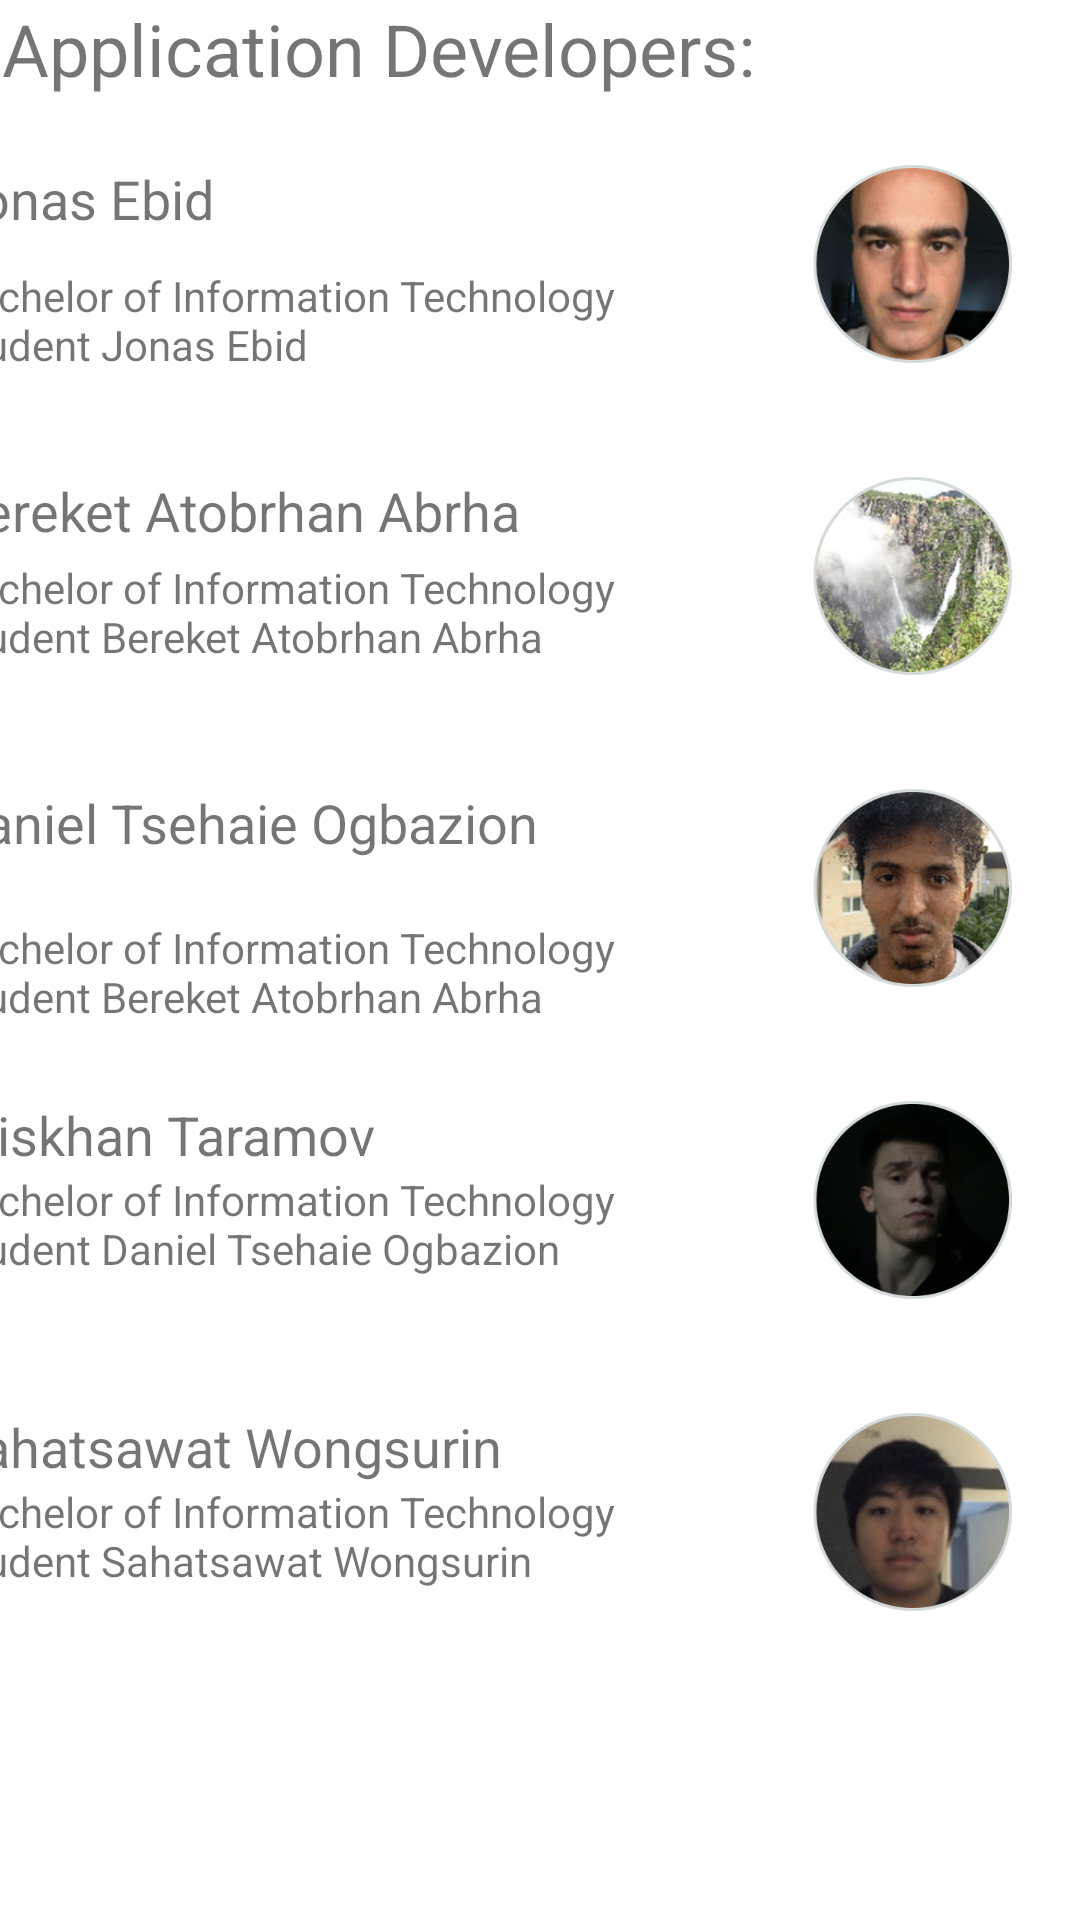

Android layout source for this screen:
<!-- AndroidManifest.xml: application theme Theme.QuickFood -->
<!-- res/layout/activity_menu_devinfo.xml -->
<?xml version="1.0" encoding="utf-8"?>
<ScrollView xmlns:android="http://schemas.android.com/apk/res/android"
    xmlns:app="http://schemas.android.com/apk/res-auto"
    android:layout_width="match_parent"
    android:layout_height="match_parent">

    <androidx.constraintlayout.widget.ConstraintLayout
        android:layout_width="match_parent"
        android:layout_height="wrap_content">

        <TextView
            android:id="@+id/textView"
            android:layout_width="wrap_content"
            android:layout_height="54dp"
            android:text="@string/dev1"
            app:layout_constraintBottom_toTopOf="@+id/linearLayout3"
            app:layout_constraintEnd_toEndOf="parent"
            app:layout_constraintHorizontal_bias="0.005"
            app:layout_constraintStart_toStartOf="parent"
            app:layout_constraintTop_toTopOf="parent"
            android:textSize="24sp"
            app:layout_constraintVertical_bias="0.0" />

        <GridLayout
            android:id="@+id/linearLayout3"
            android:layout_width="397dp"
            android:layout_height="104dp"
            android:orientation="horizontal"
            app:layout_constraintBottom_toTopOf="@+id/linearLayout4"
            app:layout_constraintEnd_toEndOf="parent"
            app:layout_constraintHorizontal_bias="0.47"
            app:layout_constraintStart_toStartOf="parent">

            <ImageView
                android:id="@+id/imageView13"
                android:layout_width="164dp"
                android:layout_height="wrap_content"
                android:layout_row="0"
                android:layout_column="1"
                android:contentDescription="@string/jonasebid_img"
                app:srcCompat="@mipmap/jonas" />
            <LinearLayout
                android:layout_width="239dp"
                android:layout_height="103dp"
                android:layout_row="0"
                android:layout_column="0"
                android:orientation="vertical">
                <TextView
                    android:id="@+id/textView12"
                    android:layout_width="match_parent"
                    android:layout_height="35dp"
                    android:layout_marginLeft="0dp"
                    android:layout_marginStart="0dp"
                    android:text="@string/dev2"
                    android:textSize="18sp" />
                <TextView
                    android:id="@+id/textView2"
                    android:layout_width="match_parent"
                    android:layout_height="69dp"
                    android:text="@string/dev20" />
            </LinearLayout>
        </GridLayout>

        <GridLayout
            android:id="@+id/linearLayout4"
            android:layout_width="397dp"
            android:layout_height="104dp"
            android:orientation="horizontal"
            app:layout_constraintBottom_toTopOf="@+id/linearLayout5"
            app:layout_constraintEnd_toEndOf="parent"
            app:layout_constraintHorizontal_bias="0.47"
            app:layout_constraintStart_toStartOf="parent">

            <ImageView
                android:id="@+id/imageView9"
                android:layout_width="164dp"
                android:layout_height="wrap_content"
                android:layout_row="0"
                android:layout_column="1"
                android:contentDescription="@string/bereket_img"
                app:srcCompat="@mipmap/bereket" />
            <LinearLayout
                android:layout_width="239dp"
                android:layout_height="103dp"
                android:layout_row="0"
                android:layout_column="0"
                android:orientation="vertical">
                <TextView
                    android:id="@+id/textView3"
                    android:layout_width="256dp"
                    android:textSize="18sp"
                    android:layout_height="wrap_content"
                    android:layout_marginBottom="4dp"
                    android:text="@string/dev3" />
                <TextView
                    android:id="@+id/textView200"
                    android:layout_width="match_parent"
                    android:layout_height="69dp"
                    android:text="@string/dev30" />
            </LinearLayout>
        </GridLayout>

        <GridLayout
            android:id="@+id/linearLayout5"
            android:layout_width="397dp"
            android:layout_height="104dp"
            android:orientation="horizontal"
            app:layout_constraintBottom_toTopOf="@+id/linearLayout6"
            app:layout_constraintEnd_toEndOf="parent"
            app:layout_constraintHorizontal_bias="0.47"
            app:layout_constraintStart_toStartOf="parent">

            <ImageView
                android:id="@+id/imageView10"
                android:layout_width="164dp"
                android:layout_height="wrap_content"
                android:layout_row="0"
                android:layout_column="1"
                android:contentDescription="@string/daniel_img"
                app:srcCompat="@mipmap/daniel" />
            <LinearLayout
                android:layout_width="239dp"
                android:layout_height="103dp"
                android:layout_row="0"
                android:layout_column="0"
                android:orientation="vertical">
                <TextView
                    android:id="@+id/textView4"
                    android:layout_width="258dp"
                    android:textSize="18sp"
                    android:layout_height="wrap_content"
                    android:layout_marginBottom="20dp"
                    android:text="@string/dev4" />
                <TextView
                    android:id="@+id/textView300"
                    android:layout_width="match_parent"
                    android:layout_height="69dp"
                    android:text="@string/dev30" />
            </LinearLayout>
        </GridLayout>

        <GridLayout
            android:id="@+id/linearLayout6"
            android:layout_width="397dp"
            android:layout_height="104dp"
            android:orientation="horizontal"
            app:layout_constraintBottom_toTopOf="@+id/linearLayout7"
            app:layout_constraintEnd_toEndOf="parent"
            app:layout_constraintHorizontal_bias="0.47"
            app:layout_constraintStart_toStartOf="parent">

            <ImageView
                android:id="@+id/imageView11"
                android:layout_width="164dp"
                android:layout_height="wrap_content"
                android:layout_row="0"
                android:layout_column="1"
                android:contentDescription="@string/aliskhan_img"
                app:srcCompat="@mipmap/aliskhan" />
            <LinearLayout
                android:layout_width="239dp"
                android:layout_height="103dp"
                android:layout_row="0"
                android:layout_column="0"
                android:orientation="vertical">
                <TextView
                    android:id="@+id/textView5"
                    android:layout_width="248dp"
                    android:textSize="18sp"
                    android:layout_height="wrap_content"
                    android:layout_marginRight="16dp"
                    android:layout_marginEnd="16dp"
                    android:text="@string/dev5" />
                <TextView
                    android:id="@+id/textView400"
                    android:layout_width="match_parent"
                    android:layout_height="69dp"
                    android:text="@string/dev40" />
            </LinearLayout>
        </GridLayout>

        <GridLayout
            android:id="@+id/linearLayout7"
            android:layout_width="397dp"
            android:layout_height="104dp"
            android:orientation="horizontal"
            app:layout_constraintBottom_toBottomOf="parent"
            app:layout_constraintEnd_toEndOf="parent"
            app:layout_constraintHorizontal_bias="0.47"
            app:layout_constraintStart_toStartOf="parent">

            <ImageView
                android:id="@+id/imageView12"
                android:layout_width="164dp"
                android:layout_height="wrap_content"
                android:layout_row="0"
                android:layout_column="1"
                android:contentDescription="@string/sahatsawat_img"
                app:srcCompat="@mipmap/sahatsawat" />
            <LinearLayout
                android:layout_width="239dp"
                android:layout_height="103dp"
                android:layout_row="0"
                android:layout_column="0"
                android:orientation="vertical">
                <TextView
                    android:id="@+id/textView6"
                    android:layout_width="248dp"
                    android:textSize="18sp"
                    android:layout_height="wrap_content"
                    android:layout_marginRight="16dp"
                    android:layout_marginEnd="16dp"
                    android:text="@string/dev6" />
                <TextView
                    android:id="@+id/textView500"
                    android:layout_width="match_parent"
                    android:layout_height="69dp"
                    android:text="@string/dev60" />
            </LinearLayout>
        </GridLayout>

    </androidx.constraintlayout.widget.ConstraintLayout>
</ScrollView>
<!-- resources referenced by this layout -->
<resources>
  <!-- mipmap aliskhan: png bitmap (mipmap-xxxhdpi, 68319 bytes) -->
  <!-- mipmap bereket: png bitmap (mipmap-xxxhdpi, 124769 bytes) -->
  <!-- mipmap daniel: png bitmap (mipmap-xxxhdpi, 107082 bytes) -->
  <!-- mipmap jonas: png bitmap (mipmap-xxxhdpi, 85576 bytes) -->
  <!-- mipmap sahatsawat: png bitmap (mipmap-xxxhdpi, 80354 bytes) -->
  <string name="aliskhan_img">Aliskhan_img</string>
  <string name="bereket_img">Bereket_img</string>
  <string name="daniel_img">Daniel_img</string>
  <string name="dev1">Application Developers:</string>
  <string name="dev2">Jonas Ebid</string>
  <string name="dev20">Bachelor of Information Technology student Jonas Ebid</string>
  <string name="dev3">Bereket Atobrhan Abrha</string>
  <string name="dev30">Bachelor of Information Technology student Bereket Atobrhan Abrha</string>
  <string name="dev4">Daniel Tsehaie Ogbazion</string>
  <string name="dev40">Bachelor of Information Technology student Daniel Tsehaie Ogbazion</string>
  <string name="dev5">Aliskhan Taramov</string>
  <string name="dev6">Sahatsawat Wongsurin</string>
  <string name="dev60">Bachelor of Information Technology student Sahatsawat Wongsurin</string>
  <string name="jonasebid_img">jonas_img</string>
  <string name="sahatsawat_img">Sahatsawat</string>
  <style name="Theme.QuickFood" parent="Theme.MaterialComponents.DayNight.DarkActionBar">
          
          <item name="colorPrimary">#087E2E</item>
          <item name="colorPrimaryVariant">@color/purple_700</item>
          <item name="colorOnPrimary">@color/white</item>
          
          <item name="colorSecondary">@color/teal_200</item>
          <item name="colorSecondaryVariant">@color/teal_700</item>
          <item name="colorOnSecondary">@color/black</item>
          
          <item name="android:statusBarColor" tools:targetApi="l">?attr/colorPrimaryVariant</item>
          
      </style>
  <color name="purple_700">#FF3700B3</color>
  <color name="white">#FFFFFFFF</color>
  <color name="teal_200">#FF03DAC5</color>
  <color name="teal_700">#FF018786</color>
  <color name="black">#FF000000</color>
</resources>
